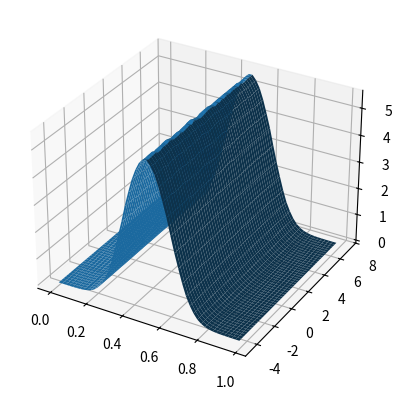

This figure's Python source:
import numpy.random as rand
import matplotlib.pyplot as plt
import numpy as np

N = 2000000
x = rand.uniform(0,1,N)
n = rand.normal(0,1,N)

y = 3*x + n

hist_x, bin_xedges = np.histogram(x, bins=50)
hist_y, bin_yedges = np.histogram(y, bins=50)

X, Y = np.meshgrid(bin_xedges[:-1], bin_yedges[:-1])

joint = hist_x[:, np.newaxis] * hist_y[np.newaxis, :]

fig = plt.figure()
ax = fig.add_subplot(111, projection='3d')
ax.plot_surface(X, Y, joint)
plt.show()